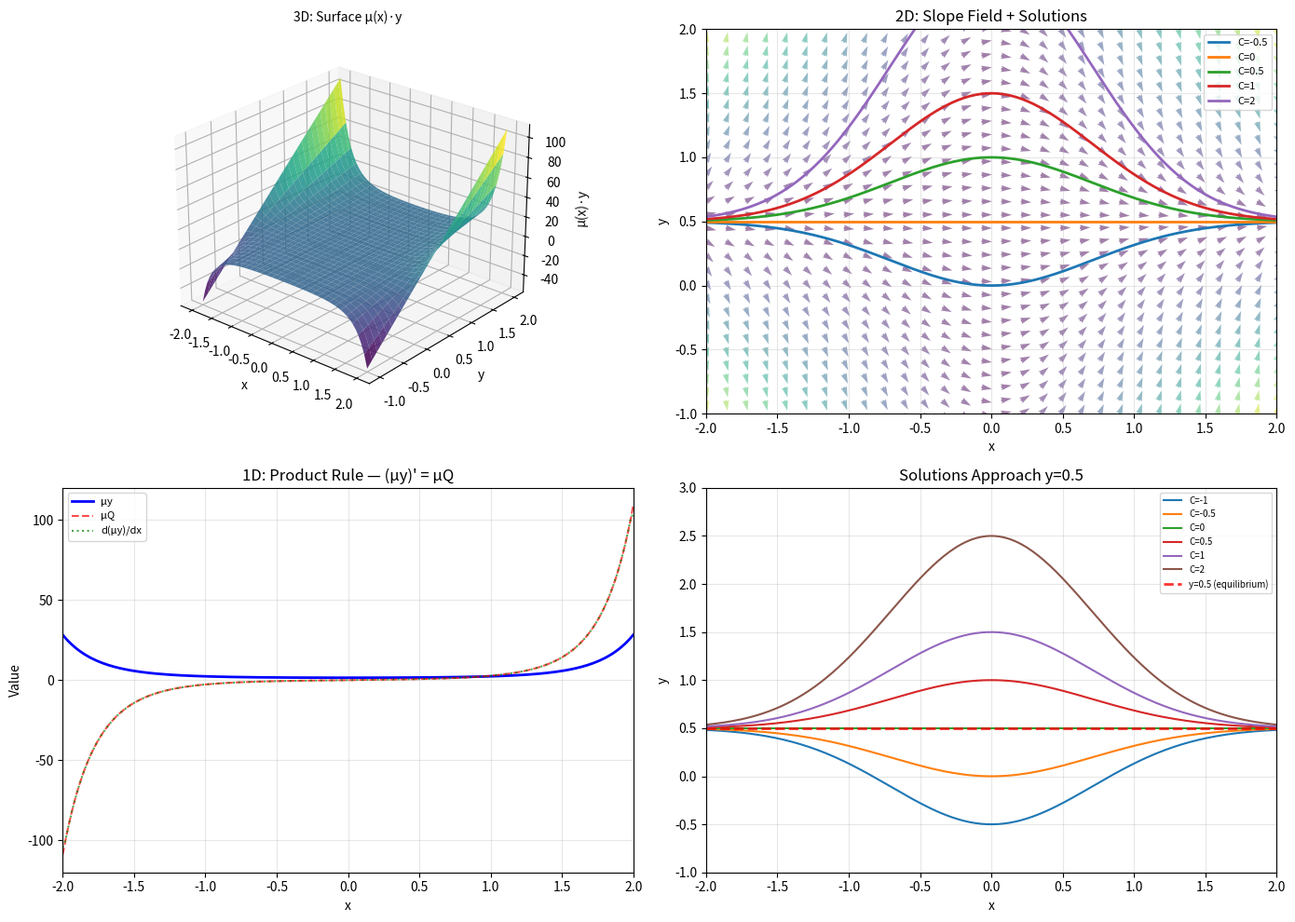

This chart was generated by the following Python code: (Note: this script raises an exception after producing the figure.)
#!/usr/bin/env python3
"""Generate all graphs for Session 19B — First-Order Solution Methods."""
import matplotlib
matplotlib.use('Agg')
import matplotlib.pyplot as plt
import numpy as np

DPI = 150
OUT_DIR = '19B'

def integrating_factor():
    """19B-1: Integrating factor — 3D+2D+1D for y' + 2xy = x"""
    fig = plt.figure(figsize=(14, 10))
    
    mu = lambda x: np.exp(x**2)
    Q = lambda x: x
    y_exact = lambda x, C: 0.5 + C * np.exp(-x**2)
    
    x = np.linspace(-2, 2, 200)
    X = np.linspace(-2, 2, 30)
    Y = np.linspace(-1, 2, 30)
    Xg, Yg = np.meshgrid(X, Y)
    
    # 3D — surface μy
    ax = fig.add_subplot(221, projection='3d')
    XX, YY = np.meshgrid(np.linspace(-2, 2, 60), np.linspace(-1, 2, 60))
    muY = mu(XX) * YY
    surf = ax.plot_surface(XX, YY, muY, cmap='viridis', alpha=0.85,
                           shade=True, antialiased=True, edgecolor='none')
    ax.set_xlabel('x'); ax.set_ylabel('y'); ax.set_zlabel('μ(x)·y')
    ax.set_title('3D: Surface μ(x)·y', fontsize=10)
    ax.view_init(25, -50)
    
    # 2D — slope field + solution curves
    ax2 = fig.add_subplot(222)
    U = np.ones_like(Xg)
    V = -2*Xg*Yg + Xg
    M = np.sqrt(U**2 + V**2)
    ax2.quiver(Xg, Yg, U/M, V/M, M, alpha=0.5, cmap='viridis', width=0.005)
    
    for C in [-0.5, 0, 0.5, 1, 2]:
        y = y_exact(x, C)
        ax2.plot(x, y, lw=2, label=f'C={C}')
    
    ax2.set_xlim(-2, 2); ax2.set_ylim(-1, 2)
    ax2.set_xlabel('x'); ax2.set_ylabel('y')
    ax2.set_title('2D: Slope Field + Solutions')
    ax2.legend(fontsize=8)
    ax2.grid(True, alpha=0.3)
    
    # 1D — product rule verification
    ax3 = fig.add_subplot(223)
    mu_y = mu(x) * y_exact(x, 1)
    mu_Q = mu(x) * Q(x)
    d_mu_y = np.gradient(mu_y, x[1]-x[0])
    ax3.plot(x, mu_y, 'b-', lw=2, label='μy')
    ax3.plot(x, mu_Q, 'r--', lw=1.5, alpha=0.7, label='μQ')
    ax3.plot(x, d_mu_y, 'g:', lw=1.5, alpha=0.7, label='d(μy)/dx')
    ax3.set_xlim(-2, 2)
    ax3.set_xlabel('x'); ax3.set_ylabel('Value')
    ax3.set_title('1D: Product Rule — (μy)\' = μQ')
    ax3.legend(fontsize=8)
    ax3.grid(True, alpha=0.3)
    
    # 1D — equilibrium behavior
    ax4 = fig.add_subplot(224)
    for C in [-1, -0.5, 0, 0.5, 1, 2]:
        y = y_exact(x, C)
        ax4.plot(x, y, lw=1.5, label=f'C={C}')
    ax4.axhline(0.5, color='red', ls='--', lw=2, alpha=0.8, label='y=0.5 (equilibrium)')
    ax4.set_xlim(-2, 2); ax4.set_ylim(-1, 3)
    ax4.set_xlabel('x'); ax4.set_ylabel('y')
    ax4.set_title('Solutions Approach y=0.5')
    ax4.legend(fontsize=7)
    ax4.grid(True, alpha=0.3)
    
    plt.tight_layout()
    plt.savefig(f'{OUT_DIR}/integrating-factor.png', dpi=DPI)
    plt.close()
    print('  ✓ integrating-factor.png')

if __name__ == '__main__':
    integrating_factor()
